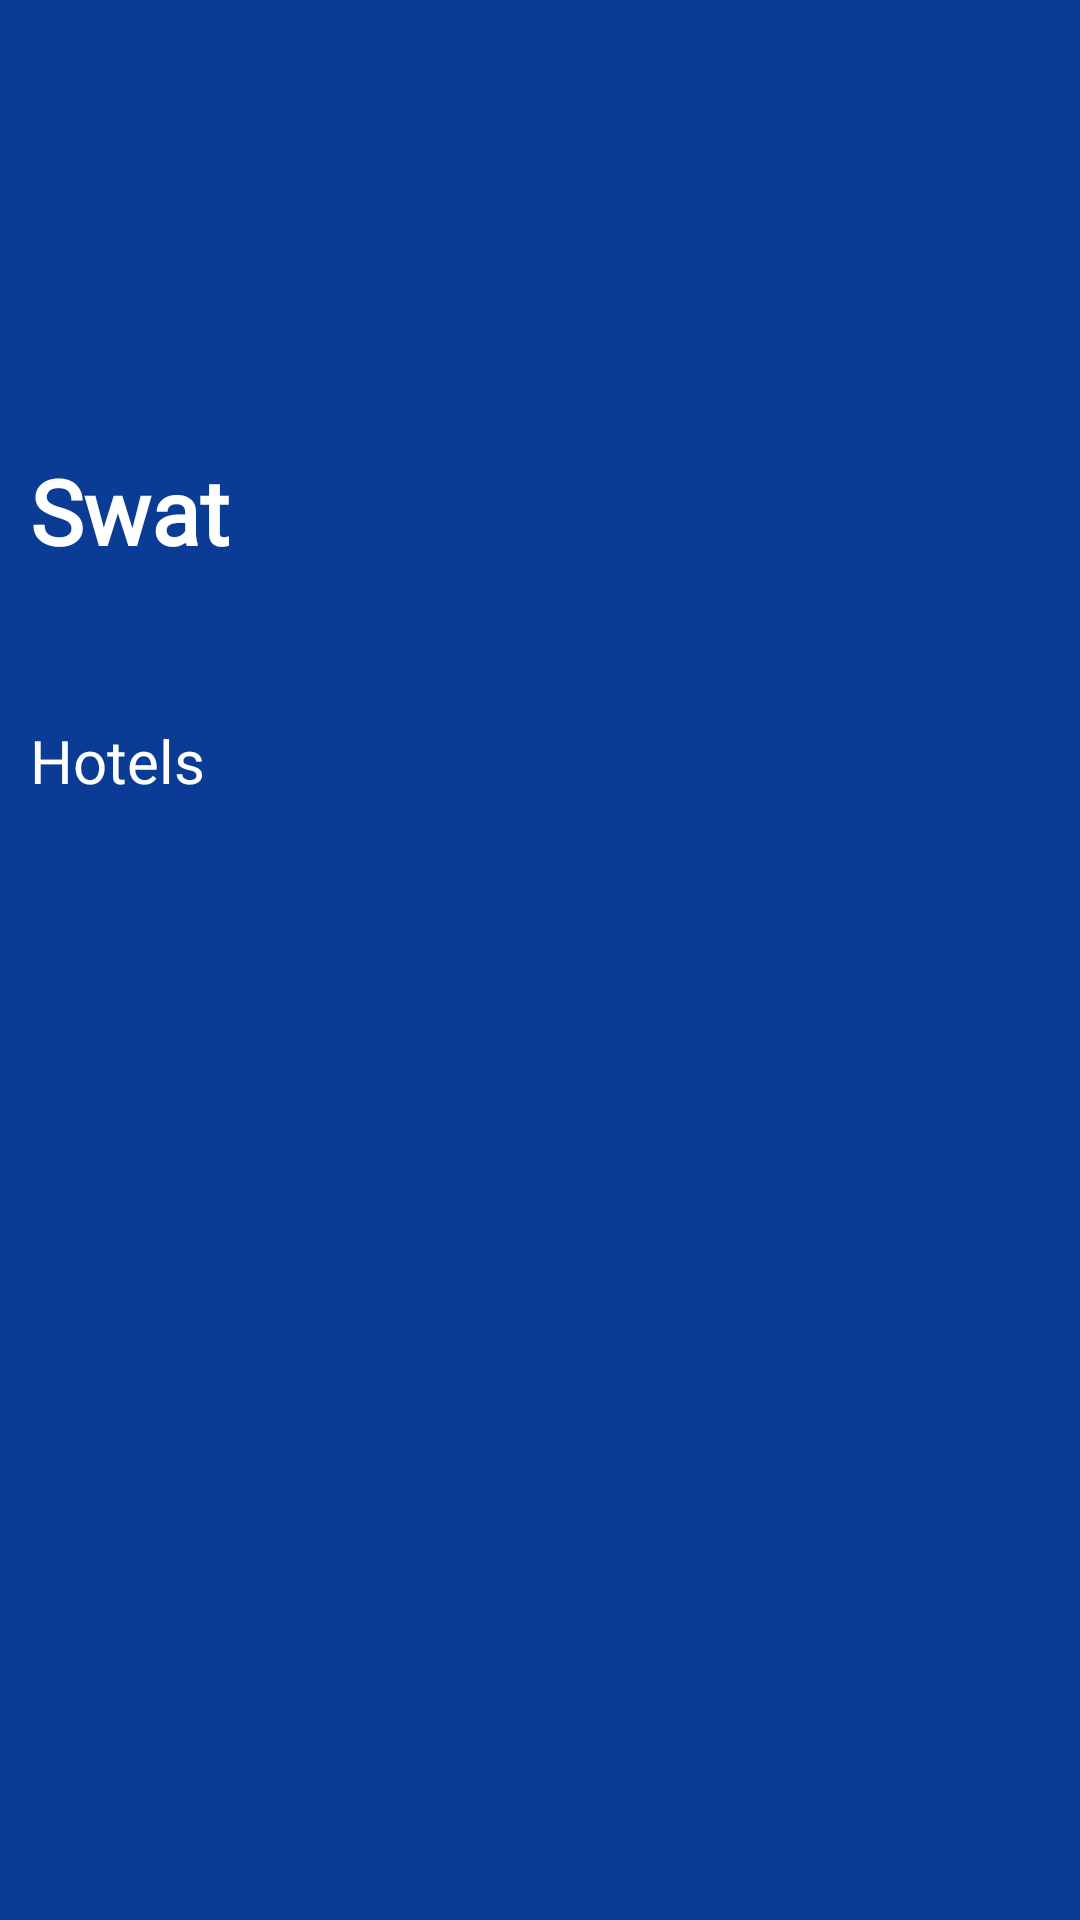

The Android layout XML behind this screen, and the referenced resources:
<!-- AndroidManifest.xml: application theme AppTheme -->
<!-- res/layout/view_all_hotels.xml -->
<?xml version="1.0" encoding="utf-8"?>
<ScrollView xmlns:android="http://schemas.android.com/apk/res/android"
    xmlns:app="http://schemas.android.com/apk/res-auto"
    xmlns:tools="http://schemas.android.com/tools"
    android:layout_width="match_parent"
    android:layout_height="match_parent"
    android:background="#0b3c95"
    android:fillViewport="true">

    <androidx.constraintlayout.widget.ConstraintLayout
        android:layout_width="match_parent"
        android:layout_height="match_parent">

        <FrameLayout
            android:id="@+id/frameLayoutHotel"
            android:layout_width="match_parent"
            android:layout_height="220dp"
            android:background="@drawable/hunza">

            <TextView
                android:id="@+id/textviewHotel"
                android:layout_width="wrap_content"
                android:layout_height="match_parent"
                android:text="Swat"
                android:layout_marginTop="140dp"
                android:padding="10dp"
                android:textSize="30sp"
                android:textColor="@android:color/white"
                android:fontFamily="@font/helveticaneuemed"
                android:textStyle="bold">

            </TextView>


            <TextView
                android:id="@+id/NameHotel"
                android:layout_width="match_parent"
                android:layout_height="wrap_content"
                android:layout_marginTop="193dp"
                android:background="@drawable/two_rounded_blue_rectangle"
                android:padding="4dp"
                android:text=""
                android:textColor="@android:color/white" />

        </FrameLayout>


        <LinearLayout
            android:layout_width="wrap_content"
            android:layout_height="wrap_content"
            app:layout_constraintTop_toBottomOf="@+id/frameLayoutHotel">

            <TextView
                android:id="@+id/hotel"
                android:layout_width="wrap_content"
                android:layout_height="wrap_content"
                android:layout_marginTop="15dp"
                android:gravity="center"
                android:paddingLeft="10dp"
                android:paddingTop="5dp"
                android:paddingRight="20dp"
                android:paddingBottom="5dp"
                android:text="Hotels"
                android:textColor="#ffff"
                android:textSize="20sp"
                android:fontFamily="@font/helveticaneuemed">

            </TextView>

        </LinearLayout>

        <LinearLayout
            android:layout_width="wrap_content"
            android:layout_height="wrap_content"
            android:gravity="center"
            android:orientation="horizontal"
            android:padding="8dp"
            android:layout_marginTop="70dp"
            app:layout_constraintStart_toStartOf="parent"
            app:layout_constraintEnd_toEndOf="parent"
            app:layout_constraintTop_toBottomOf="@id/frameLayoutHotel">


            <androidx.recyclerview.widget.RecyclerView
                android:id="@+id/RecyclerViewHotel"
                android:layout_width="match_parent"
                android:layout_height="match_parent"
                android:layout_gravity="center">

            </androidx.recyclerview.widget.RecyclerView>

        </LinearLayout>
    </androidx.constraintlayout.widget.ConstraintLayout>

</ScrollView>
<!-- resources referenced by this layout -->
<resources>
  <!-- drawable two_rounded_blue_rectangle (drawable) -->
  <?xml version="1.0" encoding="utf-8"?>
  <selector xmlns:android="http://schemas.android.com/apk/res/android">
      <item>
          <shape>
              <solid android:color="#0b3c95" />
              <corners android:topLeftRadius="30dp" android:topRightRadius="30dp" />
          </shape>
      </item>
  </selector>
  <style name="AppTheme" parent="Theme.AppCompat.Light.DarkActionBar">
          
          <item name="colorPrimary">@color/colorPrimary</item>
          <item name="colorPrimaryDark">@color/colorPrimaryDark</item>
          <item name="colorAccent">@color/colorAccent</item>
      </style>
  <color name="colorPrimary">#6200EE</color>
  <color name="colorPrimaryDark">#3700B3</color>
  <color name="colorAccent">#03DAC5</color>
</resources>
